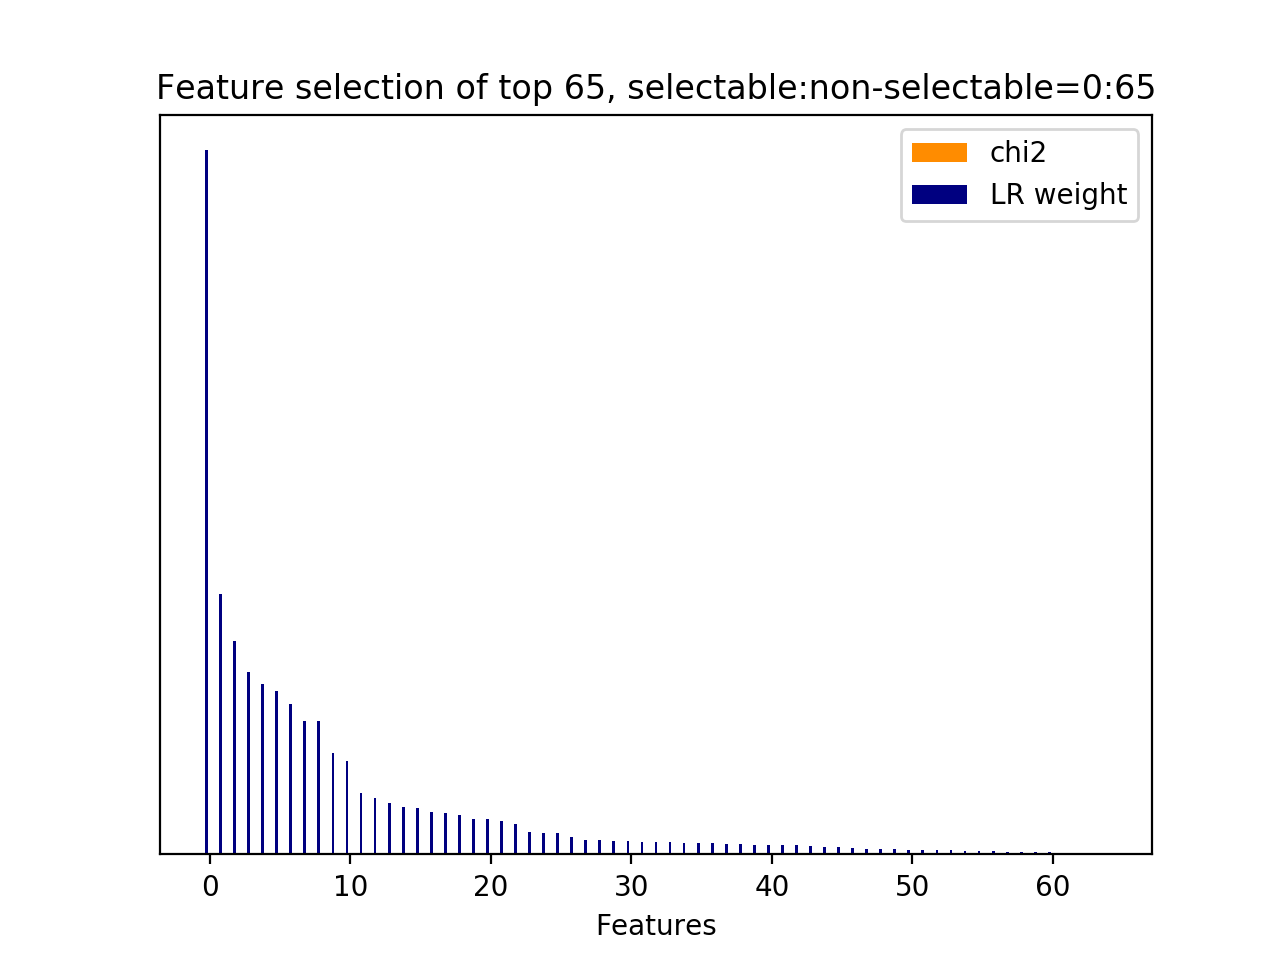

The data file committed next to this chart (first rows):
id, name, prefix, chi2, chi2_rank, clf_weight, clf_weight_rank
4, 8.1, b'8.1-lda_feature.current_user_utterance…, 0.0000, 27, 1, 0
8, 8.1, b'8.1-lda_feature.current_user_utterance…, 0.0000, 23, 0.3703, 1
7, 8.1, b'8.1-lda_feature.current_user_utterance…, 0.0000, 24, 0.3034, 2
1, 8.1, b'8.1-lda_feature.current_user_utterance…, 0.0000, 30, 0.2591, 3
64, 8.2.1, b'8.2.1-lda_similarity.next_user_utteran…, 0.0000, 0, 0.2423, 4
6, 8.1, b'8.1-lda_feature.current_user_utterance…, 0.0000, 25, 0.2317, 5
0, 8.1, b'8.1-lda_feature.current_user_utterance…, 0.0000, 64, 0.2135, 6
5, 8.1, b'8.1-lda_feature.current_user_utterance…, 0.0000, 26, 0.1895, 7
11, 8.1, b'8.1-lda_feature.current_user_utterance…, 0.0000, 20, 0.1890, 8
2, 8.1, b'8.1-lda_feature.current_user_utterance…, 0.0000, 29, 0.1439, 9
22, 8.1, b'8.1-lda_feature.current_user_utterance…, 0.0000, 9, 0.1320, 10
3, 8.1, b'8.1-lda_feature.current_user_utterance…, 0.0000, 28, 0.0873, 11
47, 8.1, b'8.1-lda_feature.current_user_utterance…, 0.0000, 50, 0.0798, 12
23, 8.1, b'8.1-lda_feature.current_user_utterance…, 0.0000, 8, 0.0728, 13
31, 8.1, b'8.1-lda_feature.current_user_utterance…, 0.0000, 1, 0.0670, 14
15, 8.1, b'8.1-lda_feature.current_user_utterance…, 0.0000, 16, 0.0665, 15
17, 8.1, b'8.1-lda_feature.current_user_utterance…, 0.0000, 14, 0.0600, 16
13, 8.1, b'8.1-lda_feature.current_user_utterance…, 0.0000, 18, 0.0592, 17
16, 8.1, b'8.1-lda_feature.current_user_utterance…, 0.0000, 15, 0.0567, 18
30, 8.1, b'8.1-lda_feature.current_user_utterance…, 0.0000, 31, 0.0507, 19
21, 8.1, b'8.1-lda_feature.current_user_utterance…, 0.0000, 10, 0.0506, 20
9, 8.1, b'8.1-lda_feature.current_user_utterance…, 0.0000, 22, 0.0470, 21
29, 8.1, b'8.1-lda_feature.current_user_utterance…, 0.0000, 2, 0.0428, 22
36, 8.1, b'8.1-lda_feature.current_user_utterance…, 0.0000, 61, 0.0316, 23
12, 8.1, b'8.1-lda_feature.current_user_utterance…, 0.0000, 19, 0.0306, 24
24, 8.1, b'8.1-lda_feature.current_user_utterance…, 0.0000, 7, 0.0303, 25
63, 8.1, b'8.1-lda_feature.next_system_utterance_…, 0.0000, 33, 0.0248, 26
62, 8.1, b'8.1-lda_feature.next_system_utterance_…, 0.0000, 35, 0.0206, 27
26, 8.1, b'8.1-lda_feature.current_user_utterance…, 0.0000, 5, 0.0206, 28
59, 8.1, b'8.1-lda_feature.next_system_utterance_…, 0.0000, 38, 0.0190, 29
43, 8.1, b'8.1-lda_feature.current_user_utterance…, 0.0000, 54, 0.0188, 30
19, 8.1, b'8.1-lda_feature.current_user_utterance…, 0.0000, 12, 0.0179, 31
61, 8.1, b'8.1-lda_feature.next_system_utterance_…, 0.0000, 36, 0.0175, 32
50, 8.1, b'8.1-lda_feature.next_system_utterance_…, 0.0000, 47, 0.0174, 33
57, 8.1, b'8.1-lda_feature.next_system_utterance_…, 0.0000, 40, 0.0160, 34
45, 8.1, b'8.1-lda_feature.current_user_utterance…, 0.0000, 52, 0.0156, 35
41, 8.1, b'8.1-lda_feature.current_user_utterance…, 0.0000, 56, 0.0156, 36
40, 8.1, b'8.1-lda_feature.current_user_utterance…, 0.0000, 57, 0.0154, 37
33, 8.1, b'8.1-lda_feature.current_user_utterance…, 0.0000, 34, 0.0149, 38
10, 8.1, b'8.1-lda_feature.current_user_utterance…, 0.0000, 21, 0.0138, 39
27, 8.1, b'8.1-lda_feature.current_user_utterance…, 0.0000, 4, 0.0138, 40
54, 8.1, b'8.1-lda_feature.next_system_utterance_…, 0.0000, 43, 0.0131, 41
28, 8.1, b'8.1-lda_feature.current_user_utterance…, 0.0000, 3, 0.0130, 42
25, 8.1, b'8.1-lda_feature.current_user_utterance…, 0.0000, 6, 0.0116, 43
53, 8.1, b'8.1-lda_feature.next_system_utterance_…, 0.0000, 44, 0.0111, 44
18, 8.1, b'8.1-lda_feature.current_user_utterance…, 0.0000, 13, 0.0104, 45
34, 8.1, b'8.1-lda_feature.current_user_utterance…, 0.0000, 63, 0.0094, 46
32, 8.1, b'8.1-lda_feature.current_user_utterance…, 0.0000, 32, 0.0084, 47
58, 8.1, b'8.1-lda_feature.next_system_utterance_…, 0.0000, 39, 0.0079, 48
35, 8.1, b'8.1-lda_feature.current_user_utterance…, 0.0000, 62, 0.0072, 49
38, 8.1, b'8.1-lda_feature.current_user_utterance…, 0.0000, 59, 0.0064, 50
14, 8.1, b'8.1-lda_feature.current_user_utterance…, 0.0000, 17, 0.0062, 51
39, 8.1, b'8.1-lda_feature.current_user_utterance…, 0.0000, 58, 0.0058, 52
44, 8.1, b'8.1-lda_feature.current_user_utterance…, 0.0000, 53, 0.0057, 53
52, 8.1, b'8.1-lda_feature.next_system_utterance_…, 0.0000, 45, 0.0049, 54
51, 8.1, b'8.1-lda_feature.next_system_utterance_…, 0.0000, 46, 0.0042, 55
42, 8.1, b'8.1-lda_feature.current_user_utterance…, 0.0000, 55, 0.0042, 56
20, 8.1, b'8.1-lda_feature.current_user_utterance…, 0.0000, 11, 0.0035, 57
60, 8.1, b'8.1-lda_feature.next_system_utterance_…, 0.0000, 37, 0.0034, 58
46, 8.1, b'8.1-lda_feature.current_user_utterance…, 0.0000, 51, 0.0034, 59
... 5 more rows
